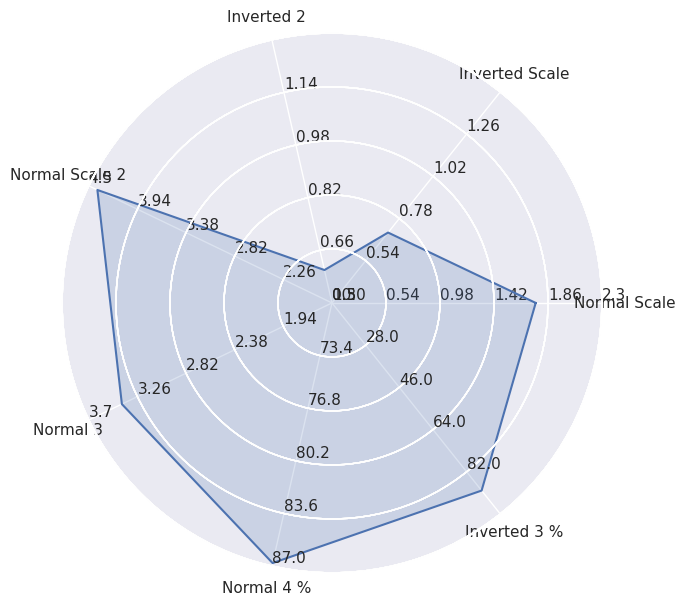

Reproduce this figure in Python.
import numpy as np
import matplotlib.pyplot as plt
import seaborn as sns # improves plot aesthetics


def _invert(x, limits):
    """inverts a value x on a scale from
    limits[0] to limits[1]"""
    return limits[1] - (x - limits[0])

def _scale_data(data, ranges):
    """scales data[1:] to ranges[0],
    inverts if the scale is reversed"""
    for d, (y1, y2) in zip(data[1:], ranges[1:]):
        assert (y1 <= d <= y2) or (y2 <= d <= y1)
    x1, x2 = ranges[0]
    d = data[0]
    if x1 > x2:
        d = _invert(d, (x1, x2))
        x1, x2 = x2, x1
    sdata = [d]
    for d, (y1, y2) in zip(data[1:], ranges[1:]):
        if y1 > y2:
            d = _invert(d, (y1, y2))
            y1, y2 = y2, y1
        sdata.append((d-y1) / (y2-y1)
                     * (x2 - x1) + x1)
    return sdata

class ComplexRadar():
    def __init__(self, fig, variables, ranges,
                 n_ordinate_levels=6):
        angles = np.arange(0, 360, 360./len(variables))

        axes = [fig.add_axes([0.1,0.1,0.9,0.9],polar=True,
                label = "axes{}".format(i))
                for i in range(len(variables))]
        l, text = axes[0].set_thetagrids(angles,
                                         labels=variables)
        [txt.set_rotation(angle-90) for txt, angle
             in zip(text, angles)]
        for ax in axes[1:]:
            ax.patch.set_visible(False)
            ax.grid("off")
            ax.xaxis.set_visible(False)
        for i, ax in enumerate(axes):
            grid = np.linspace(*ranges[i],
                               num=n_ordinate_levels)
            gridlabel = ["{}".format(round(x,2))
                         for x in grid]
            if ranges[i][0] > ranges[i][1]:
                grid = grid[::-1] # hack to invert grid
                          # gridlabels aren't reversed
            gridlabel[0] = "" # clean up origin
            ax.set_rgrids(grid, labels=gridlabel,
                         angle=angles[i])
            #ax.spines["polar"].set_visible(False)
            ax.set_ylim(*ranges[i])
        # variables for plotting
        self.angle = np.deg2rad(np.r_[angles, angles[0]])
        self.ranges = ranges
        self.ax = axes[0]
    def plot(self, data, *args, **kw):
        sdata = _scale_data(data, self.ranges)
        self.ax.plot(self.angle, np.r_[sdata, sdata[0]], *args, **kw)
    def fill(self, data, *args, **kw):
        sdata = _scale_data(data, self.ranges)
        self.ax.fill(self.angle, np.r_[sdata, sdata[0]], *args, **kw)

# example data
sns.set()
variables = ("Normal Scale", "Inverted Scale", "Inverted 2",
            "Normal Scale 2", "Normal 3", "Normal 4 %", "Inverted 3 %")
data = (1.76, 1.1, 1.2,
        4.4, 3.4, 86.8, 20)
ranges = [(0.1, 2.3), (1.5, 0.3), (1.3, 0.5),
         (1.7, 4.5), (1.5, 3.7), (70, 87), (100, 10)]
# plotting
fig1 = plt.figure(figsize=(6, 6))
radar = ComplexRadar(fig1, variables, ranges)
radar.plot(data)
radar.fill(data, alpha=0.2)
plt.savefig("test.pdf")